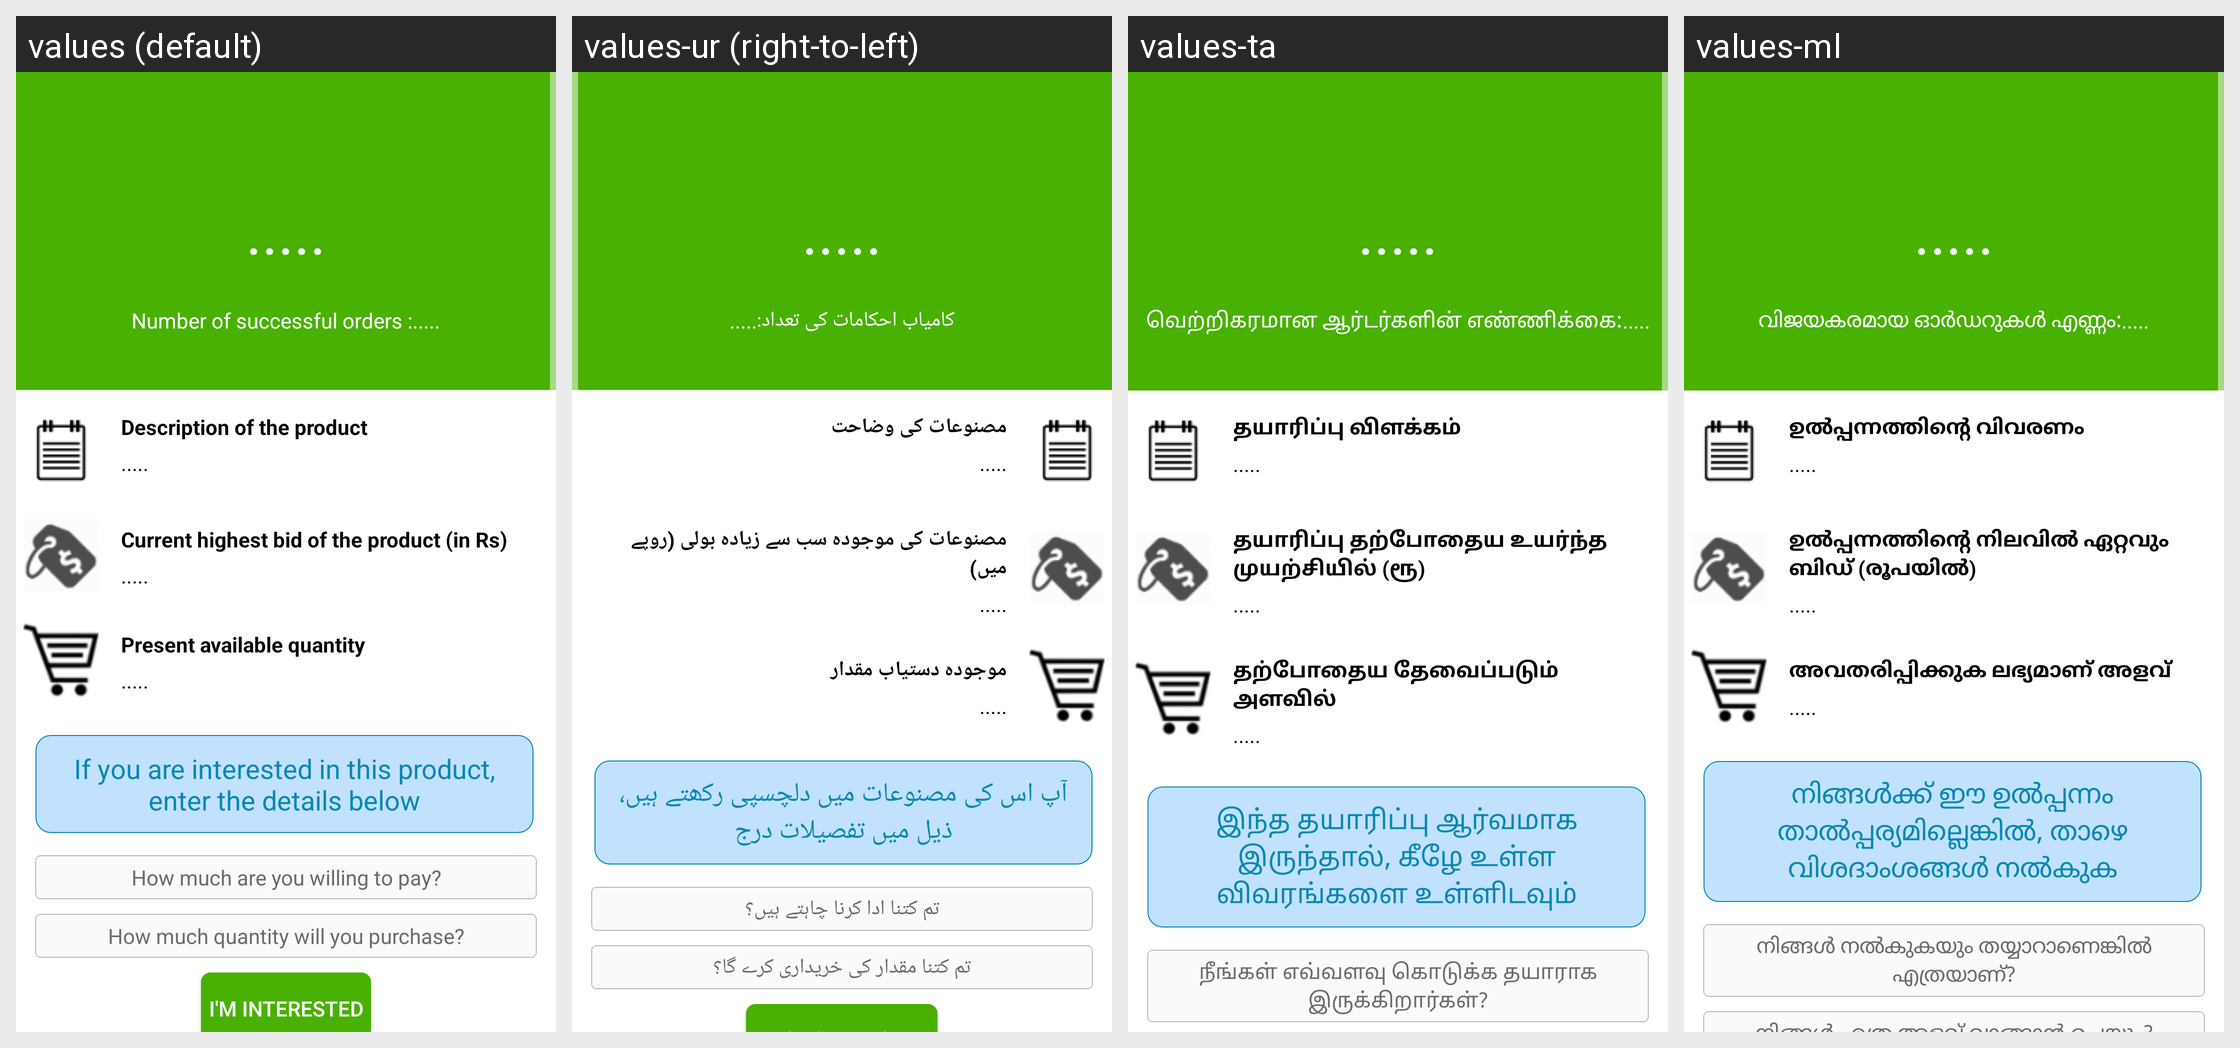

Here is an Android app screen in its default locale and in the app's own translations. Write out the translated-string differences for the strings that appear on this screen.
Android screen res/layout/interestedquote.xml rendered under 4 locales, left to right: values (default), values-ur (right-to-left), values-ta, values-ml. Device: Nexus 5 (rendered at 1080×1920; each locale shown at half size, 540×960, under a caption strip naming it); theme AppTheme.
Other locales in the repository, not shown: values-bn, values-en, values-gu, values-hi, values-kn, values-mr, values-ne, values-pa, values-sd, values-te.
Strings drawn on this screen, with the default value and each locale's value (text and hints the layout hard-codes, and strings that could not be matched under every locale, appear in the picture but are not listed):

defaultloading
  values: .....
  values-ur: .....
  values-ta: .....
  values-ml: .....

interestedquote_1
  values: Number of successful orders :
  values-ur: کامیاب احکامات کی تعداد:
  values-ta: வெற்றிகரமான ஆர்டர்களின் எண்ணிக்கை:
  values-ml: വിജയകരമായ ഓർഡറുകൾ എണ്ണം:

interestedquote_2
  values: Description of the product
  values-ur: مصنوعات کی وضاحت
  values-ta: தயாரிப்பு விளக்கம்
  values-ml: ഉൽപ്പന്നത്തിന്റെ വിവരണം

interestedquote_3
  values: Current highest bid of the product (in Rs)
  values-ur: مصنوعات کی موجودہ سب سے زیادہ بولی (روپے میں)
  values-ta: தயாரிப்பு தற்போதைய உயர்ந்த முயற்சியில் (ரூ)
  values-ml: ഉൽപ്പന്നത്തിന്റെ നിലവിൽ ഏറ്റവും ബിഡ് (രൂപയിൽ)

interestedquote_4
  values: Present available quantity
  values-ur: موجودہ دستیاب مقدار
  values-ta: தற்போதைய தேவைப்படும் அளவில்
  values-ml: അവതരിപ്പിക്കുക ലഭ്യമാണ് അളവ്

interestedquote_5
  values: If you are interested in this product, enter the details below
  values-ur: آپ اس کی مصنوعات میں دلچسپی رکھتے ہیں، ذیل میں تفصیلات درج
  values-ta: இந்த தயாரிப்பு ஆர்வமாக இருந்தால், கீழே உள்ள விவரங்களை உள்ளிடவும்
  values-ml: നിങ്ങൾക്ക് ഈ ഉൽപ്പന്നം താൽപ്പര്യമില്ലെങ്കിൽ, താഴെ വിശദാംശങ്ങൾ നൽകുക

interestedquote_6
  values: How much are you willing to pay?
  values-ur: تم کتنا ادا کرنا چاہتے ہیں؟
  values-ta: நீங்கள் எவ்வளவு கொடுக்க தயாராக இருக்கிறார்கள்?
  values-ml: നിങ്ങൾ നൽകുകയും തയ്യാറാണെങ്കിൽ എത്രയാണ്?
